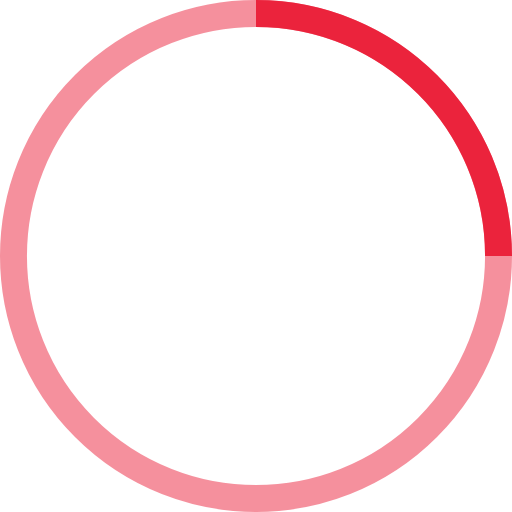
t = 0.00 s
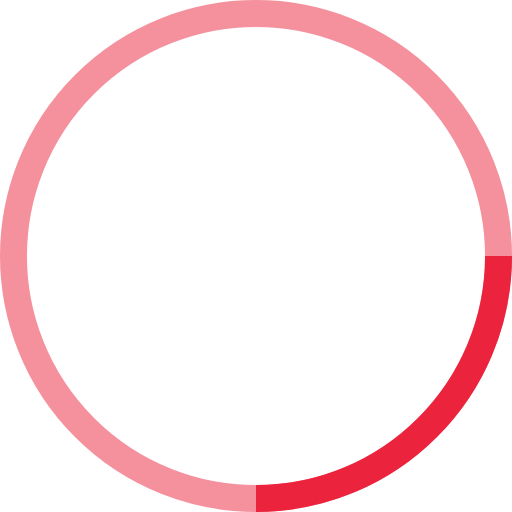
t = 0.25 s
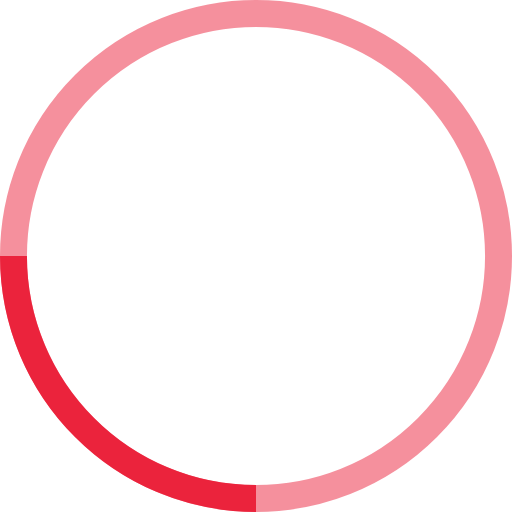
t = 0.50 s
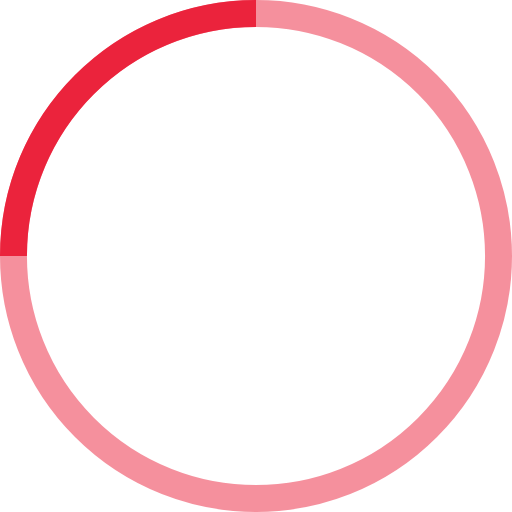
t = 0.75 s

The animated SVG that drew these frames (rendered in a browser with its animation timeline set to each time). Animation: 1 SMIL element (animateTransform=1); one cycle of 1.00 s, repeats indefinitely.

<!-- By Sam Herbert (@sherb), for everyone. More @ http://goo.gl/7AJzbL -->
<svg width="38" height="38" viewBox="0 0 38 38" xmlns="http://www.w3.org/2000/svg" stroke="#EB233C">
    <g fill="none" fill-rule="evenodd">
        <g transform="translate(1 1)" stroke-width="2">
            <circle stroke-opacity=".5" cx="18" cy="18" r="18"/>
            <path d="M36 18c0-9.94-8.06-18-18-18">
                <animateTransform
                    attributeName="transform"
                    type="rotate"
                    from="0 18 18"
                    to="360 18 18"
                    dur="1s"
                    repeatCount="indefinite"/>
            </path>
        </g>
    </g>
</svg>
